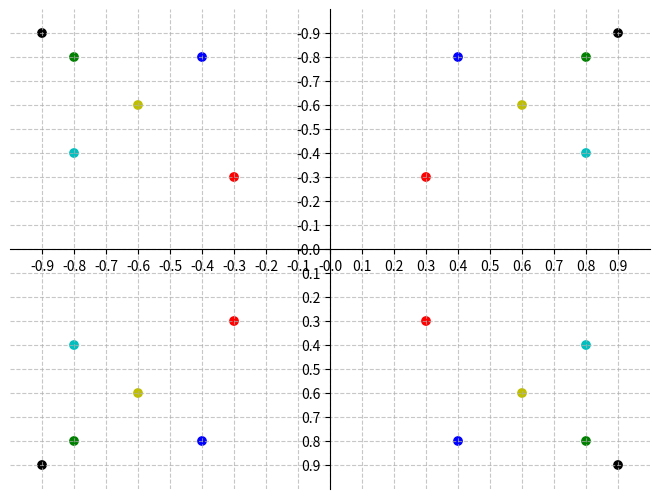

Here is the Python script that generated this plot:
# /// script
# requires-python = ">=3.12"
# dependencies = [
#     "matplotlib",
#     "numpy",
# ]
# ///


import matplotlib.pyplot as plt
import numpy as np


def create_custom_plot():
    # Create a new figure with specified size
    fig, ax = plt.subplots(figsize=(6.4, 4.8))  # 640x480 pixels at 100 dpi

    # Set the axis limits
    ax.set_xlim(-1, 1)
    ax.set_ylim(1, -1)

    # Create tick locations
    ticks = np.arange(-0.9, 1, 0.1)

    # Set ticks and labels for both axes
    ax.set_xticks(ticks)
    ax.set_yticks(ticks)

    # Format tick labels to show only two decimal places
    ax.xaxis.set_major_formatter(plt.FormatStrFormatter("%.1f"))
    ax.yaxis.set_major_formatter(plt.FormatStrFormatter("%.1f"))

    # Add gridlines
    ax.grid(True, linestyle="--", alpha=0.7)

    # Move the x-axis to y=0
    ax.spines["bottom"].set_position("zero")

    # Move the y-axis to x=0
    ax.spines["left"].set_position("zero")

    # Remove top and right spines
    ax.spines["top"].set_visible(False)
    ax.spines["right"].set_visible(False)

    # Add some colored dots for reference
    points = [
        (0.3, 0.3, "r"),
        (-0.3, -0.3, "r"),
        (0.3, -0.3, "r"),
        (-0.3, 0.3, "r"),
        (0.8, 0.8, "g"),
        (-0.8, -0.8, "g"),
        (0.8, -0.8, "g"),
        (-0.8, 0.8, "g"),
        (0.4, 0.8, "b"),
        (-0.4, -0.8, "b"),
        (0.4, -0.8, "b"),
        (-0.4, 0.8, "b"),
        (0.8, 0.4, "c"),
        (-0.8, -0.4, "c"),
        (0.8, -0.4, "c"),
        (-0.8, 0.4, "c"),
        (0.6, 0.6, "y"),
        (-0.6, -0.6, "y"),
        (0.6, -0.6, "y"),
        (-0.6, 0.6, "y"),
        (0.9, 0.9, "k"),
        (-0.9, -0.9, "k"),
        (0.9, -0.9, "k"),
        (-0.9, 0.9, "k"),
    ]
    ax.scatter([p[0] for p in points], [p[1] for p in points], c=[p[2] for p in points])

    # Adjust layout and display the plot
    plt.tight_layout(pad=0)
    plt.show()


if __name__ == "__main__":
    create_custom_plot()
